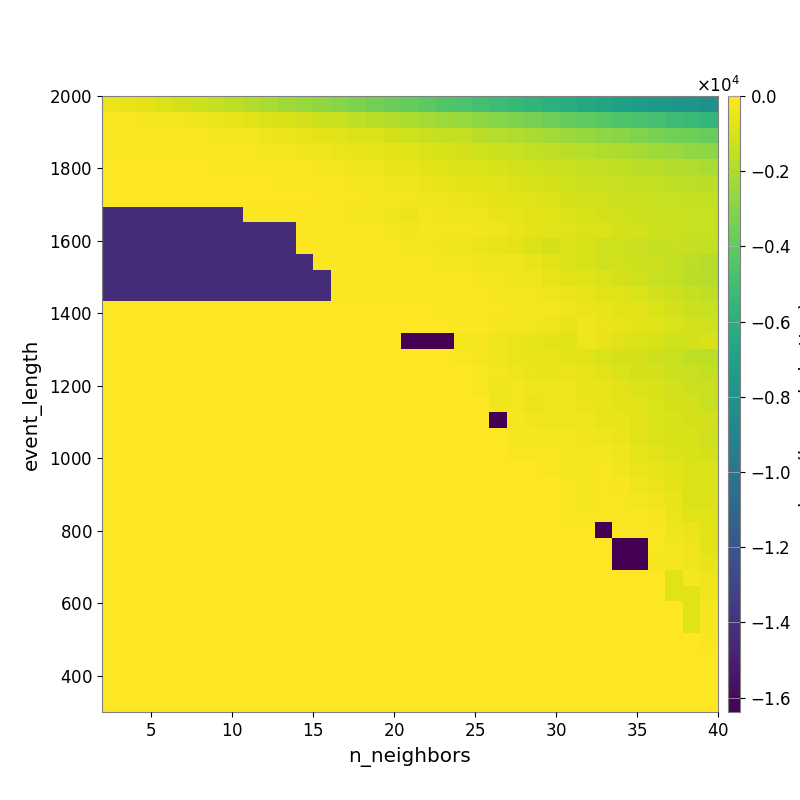

The data file committed next to this chart (first rows):
-4.559850896081973701e+02, -5.579182774190570626e+02, -6.962547752093186091e+02, -8.548929968676145563e+02, -1.027761148440459010e+03, -1.262240698758924736e+03, -1.436711462118511236e+03, -1.646878655440040120e+03, -1.857479524522888369e+03, -2.084958238141226957e+03, -2.319448176273780064e+03, -2.522597402694884750e+03, -2.706814539853230599e+03, -2.946354983169570460e+03, -3.219359534383134360e+03, -3.465064832208468943e+03, -3.676425335250794433e+03, -3.869254883761066594e+03, -4.138599396085324770e+03, -4.415938886003544212e+03, -4.656564329368004110e+03, -4.896557482907806843e+03, -5.167623587410751497e+03, -5.415921940273412474e+03
-1.422349438340648931e+02, -1.663538954898548354e+02, -2.008249012940751754e+02, -2.458918482207989769e+02, -2.919612204554072150e+02, -3.835136338578561208e+02, -4.853176591447490864e+02, -5.978013913027762101e+02, -7.231244064732536572e+02, -8.600986822628096888e+02, -9.623124054850508173e+02, -1.112934760579961221e+03, -1.254082777746466490e+03, -1.385228075698398243e+03, -1.580675380939057277e+03, -1.746503297791538216e+03, -1.875782989390642797e+03, -2.004995908237724962e+03, -2.180559330259642593e+03, -2.398684394847599833e+03, -2.554528318810183464e+03, -2.759636058936094287e+03, -2.947997542758746931e+03, -3.170431082789921220e+03
-8.744936682740117817e+01, -9.462452069278714362e+01, -9.981503407100683489e+01, -1.138527398705812885e+02, -1.306357881400232372e+02, -1.648948014847969432e+02, -2.008737105148836122e+02, -2.436024680560368552e+02, -3.120632421710609492e+02, -4.048261904914868410e+02, -4.971909927728827370e+02, -5.614663708310906713e+02, -6.433896804498932624e+02, -7.565942779924175738e+02, -8.657231299639405506e+02, -9.593475954527864360e+02, -1.072487487310906999e+03, -1.190459010995894914e+03, -1.290593290730065746e+03, -1.409226933419099169e+03, -1.535309639064728572e+03, -1.701237778073311802e+03, -1.836514143706348477e+03, -1.980605913594663662e+03
-7.245170839637262361e+01, -7.245170839637262361e+01, -7.245170839637262361e+01, -7.098340756045428179e+01, -7.643545295097693781e+01, -8.610102458692510652e+01, -1.011935676751312627e+02, -1.342973110533777401e+02, -1.747934562925766784e+02, -2.059976732304038762e+02, -2.708876873979586435e+02, -3.480279945698486586e+02, -3.943117713884300883e+02, -4.521642296753492474e+02, -5.447487608594318544e+02, -6.160563732192706539e+02, -6.789220343473189132e+02, -8.182839299596504361e+02, -8.895209592459196983e+02, -9.608002334183032644e+02, -1.077649177768960499e+03, -1.164551444829287220e+03, -1.271797185648273398e+03, -1.374072158636715358e+03
-6.379908171548788687e+01, -6.379908171548788687e+01, -6.379908171548788687e+01, -6.379908171548788687e+01, -6.251125978516991211e+01, -6.231012093735994029e+01, -6.486310156143039762e+01, -6.828518984419812909e+01, -7.823577284519667785e+01, -9.137016194292431237e+01, -1.151412962537769289e+02, -1.610792178499962120e+02, -2.040829196687010096e+02, -2.845377986587747614e+02, -3.569801982340641757e+02, -4.117002702603624584e+02, -5.165171288906491327e+02, -5.968034626184108902e+02, -6.949498576615158072e+02, -8.011441404406668880e+02, -8.508652958189234141e+02, -9.281177783190356649e+02, -9.982208587817031002e+02, -1.103869110479271967e+03
-5.401594110099514268e+01, -5.401594110099514268e+01, -5.401594110099514268e+01, -5.401594110099514268e+01, -5.401594110099514268e+01, -5.401594110099514268e+01, -5.328999628095653662e+01, -5.339323152000307715e+01, -5.644247734730543442e+01, -6.120214581353005201e+01, -7.623134950219527184e+01, -9.215734619664118554e+01, -1.302352854186375737e+02, -1.866254588083014312e+02, -2.406599658070416012e+02, -2.665041682557708782e+02, -3.301797745697737696e+02, -3.959667483589257699e+02, -4.854277574218798463e+02, -5.480715378847502279e+02, -6.535577831189384597e+02, -7.079688478199964266e+02, -7.920024697068263322e+02, -9.360442381349225798e+02
-4.024398507711038775e+01, -4.024398507711038775e+01, -4.024398507711038775e+01, -4.024398507711038775e+01, -4.024398507711038775e+01, -4.024398507711038775e+01, -4.024398507711038775e+01, -4.032249415377151536e+01, -4.093621258681054798e+01, -4.283111332222164691e+01, -4.604692706091439192e+01, -5.450641864668890690e+01, -8.271845402182455587e+01, -1.319870859914316270e+02, -1.749956351758258393e+02, -1.980351659484691993e+02, -2.487968304282439362e+02, -3.032841693728371411e+02, -3.493589845807237566e+02, -4.300790404204248034e+02, -5.013503041906226372e+02, -5.643108527615189587e+02, -6.439638980249382030e+02, -7.519920167063179406e+02
-1.424794479792027414e+04, -1.424794479792027414e+04, -1.424794479792027414e+04, -1.424794479792027414e+04, -1.424794479792027414e+04, -1.424794479792027414e+04, -1.424794479792027414e+04, -1.424794479792027414e+04, -9.728680234939666605e+01, -7.469974021651472640e+01, -7.469974021651472640e+01, -7.475090397447719681e+01, -8.352133799615806709e+01, -1.535602579294035763e+02, -2.159820179106456521e+02, -3.017003590617068198e+02, -3.677696421998234086e+02, -4.963318631051629950e+02, -2.956818776255349803e+02, -3.335769932528617119e+02, -4.102917926635466301e+02, -4.277923532540147562e+02, -5.182500082168471636e+02, -6.052624160953075716e+02
-1.424794479792027414e+04, -1.424794479792027414e+04, -1.424794479792027414e+04, -1.424794479792027414e+04, -1.424794479792027414e+04, -1.424794479792027414e+04, -1.424794479792027414e+04, -1.424794479792027414e+04, -1.424794479792027414e+04, -1.424794479792027414e+04, -1.424794479792027414e+04, -7.809998887252098143e+01, -7.434011078396824246e+01, -9.166565981924010487e+01, -1.218146441598722305e+02, -1.670735819167017269e+02, -2.496086954810632221e+02, -3.484356679311558764e+02, -2.414094640362307871e+02, -2.836767622180411195e+02, -3.120224909082533031e+02, -3.721345296002661485e+02, -4.435597883600066211e+02, -5.389787213067396578e+02
-1.424794479792027414e+04, -1.424794479792027414e+04, -1.424794479792027414e+04, -1.424794479792027414e+04, -1.424794479792027414e+04, -1.424794479792027414e+04, -1.424794479792027414e+04, -1.424794479792027414e+04, -1.424794479792027414e+04, -1.424794479792027414e+04, -1.424794479792027414e+04, -9.728680234939666605e+01, -8.067372325999612315e+01, -8.036540245563514873e+01, -8.196928050181234937e+01, -1.098314611716616014e+02, -1.422412718342536664e+02, -2.022973048703245240e+02, -2.784237808702020516e+02, -3.363326332685091984e+02, -3.797463784788477597e+02, -4.741951553389192213e+02, -5.650766621424784262e+02, -6.520332186365253619e+02
-1.426042802608607963e+04, -1.426042802608607963e+04, -1.426042802608607963e+04, -1.426042802608607963e+04, -1.426042802608607963e+04, -1.426042802608607963e+04, -1.426042802608607963e+04, -1.426042802608607963e+04, -1.426042802608607963e+04, -1.426042802608607963e+04, -1.426042802608607963e+04, -1.426042802608607963e+04, -8.570534847889693708e+01, -6.847515677504287623e+01, -7.079633588012002576e+01, -7.998722584283456172e+01, -8.455165266205590058e+01, -1.123927706206743125e+02, -1.653856817526227303e+02, -2.249391916087944878e+02, -2.637276973372951829e+02, -3.640939120895773158e+02, -4.018189290724180864e+02, -4.412038999949039635e+02
-1.426042802608607963e+04, -1.426042802608607963e+04, -1.426042802608607963e+04, -1.426042802608607963e+04, -1.426042802608607963e+04, -1.426042802608607963e+04, -1.426042802608607963e+04, -1.426042802608607963e+04, -1.426042802608607963e+04, -1.426042802608607963e+04, -1.426042802608607963e+04, -1.426042802608607963e+04, -1.426042802608607963e+04, -7.367485031635995085e+01, -7.005771578728111137e+01, -7.200508528198233194e+01, -7.553081665151630375e+01, -7.743984590228376419e+01, -1.081336052789492044e+02, -1.293060587440679399e+02, -1.654902358725368572e+02, -2.311414330609344745e+02, -2.856466331045394327e+02, -3.599946742087001894e+02
-1.427735237972464711e+04, -1.427735237972464711e+04, -1.427735237972464711e+04, -1.427735237972464711e+04, -1.427735237972464711e+04, -1.427735237972464711e+04, -1.427735237972464711e+04, -1.427735237972464711e+04, -1.427735237972464711e+04, -1.427735237972464711e+04, -1.427735237972464711e+04, -1.427735237972464711e+04, -1.427735237972464711e+04, -7.805135865715537591e+01, -7.805135865715537591e+01, -6.523998017900520097e+01, -6.888555386034813921e+01, -6.888555386034813921e+01, -8.022309114063425284e+01, -9.285556296623603600e+01, -1.088127158070667662e+02, -1.730735910701429532e+02, -2.050485051785294388e+02, -2.504013218200333029e+02
0.000000000000000000e+00, 0.000000000000000000e+00, 0.000000000000000000e+00, 0.000000000000000000e+00, 0.000000000000000000e+00, 0.000000000000000000e+00, 0.000000000000000000e+00, 0.000000000000000000e+00, 0.000000000000000000e+00, 0.000000000000000000e+00, 0.000000000000000000e+00, 0.000000000000000000e+00, 0.000000000000000000e+00, 0.000000000000000000e+00, 0.000000000000000000e+00, 0.000000000000000000e+00, -4.173970897471233599e+01, -4.531349610069218414e+01, -4.710811246896054172e+01, -6.556342137573311390e+01, -9.958675954898357929e+01, -1.199881036986922851e+02, -1.683373236876922192e+02, -1.994764743566707637e+02
0.000000000000000000e+00, 0.000000000000000000e+00, 0.000000000000000000e+00, 0.000000000000000000e+00, 0.000000000000000000e+00, 0.000000000000000000e+00, 0.000000000000000000e+00, 0.000000000000000000e+00, 0.000000000000000000e+00, 0.000000000000000000e+00, 0.000000000000000000e+00, 0.000000000000000000e+00, 0.000000000000000000e+00, 0.000000000000000000e+00, 0.000000000000000000e+00, 0.000000000000000000e+00, -1.399148143766885255e+01, -1.399148143766885255e+01, -1.399148143766885255e+01, -3.384601370300790535e+01, -8.942830241495319399e+01, -1.004452531595390212e+02, -2.120411333919869321e+02, -2.534085830364452931e+02
0.000000000000000000e+00, 0.000000000000000000e+00, 0.000000000000000000e+00, 0.000000000000000000e+00, 0.000000000000000000e+00, 0.000000000000000000e+00, 0.000000000000000000e+00, 0.000000000000000000e+00, 0.000000000000000000e+00, 0.000000000000000000e+00, 0.000000000000000000e+00, 0.000000000000000000e+00, 0.000000000000000000e+00, 0.000000000000000000e+00, 0.000000000000000000e+00, 0.000000000000000000e+00, 0.000000000000000000e+00, -1.638354040527343750e+04, -1.638354040527343750e+04, -1.638354040527343750e+04, -2.308989971396267720e+02, -2.270151446226905705e+02, -4.281413688761016374e+02, -4.943858302081122815e+02
0.000000000000000000e+00, 0.000000000000000000e+00, 0.000000000000000000e+00, 0.000000000000000000e+00, 0.000000000000000000e+00, 0.000000000000000000e+00, 0.000000000000000000e+00, 0.000000000000000000e+00, 0.000000000000000000e+00, 0.000000000000000000e+00, 0.000000000000000000e+00, 0.000000000000000000e+00, 0.000000000000000000e+00, 0.000000000000000000e+00, 0.000000000000000000e+00, 0.000000000000000000e+00, 0.000000000000000000e+00, 0.000000000000000000e+00, 0.000000000000000000e+00, 0.000000000000000000e+00, -1.713250121819903597e+02, -2.637889004469085990e+02, -3.325098634681370413e+02, -4.863874039659298774e+02
0.000000000000000000e+00, 0.000000000000000000e+00, 0.000000000000000000e+00, 0.000000000000000000e+00, 0.000000000000000000e+00, 0.000000000000000000e+00, 0.000000000000000000e+00, 0.000000000000000000e+00, 0.000000000000000000e+00, 0.000000000000000000e+00, 0.000000000000000000e+00, 0.000000000000000000e+00, 0.000000000000000000e+00, 0.000000000000000000e+00, 0.000000000000000000e+00, 0.000000000000000000e+00, 0.000000000000000000e+00, 0.000000000000000000e+00, 0.000000000000000000e+00, 0.000000000000000000e+00, 0.000000000000000000e+00, -1.712654378917627866e+02, -2.840079692551129256e+02, -3.844257923546612119e+02
0.000000000000000000e+00, 0.000000000000000000e+00, 0.000000000000000000e+00, 0.000000000000000000e+00, 0.000000000000000000e+00, 0.000000000000000000e+00, 0.000000000000000000e+00, 0.000000000000000000e+00, 0.000000000000000000e+00, 0.000000000000000000e+00, 0.000000000000000000e+00, 0.000000000000000000e+00, 0.000000000000000000e+00, 0.000000000000000000e+00, 0.000000000000000000e+00, 0.000000000000000000e+00, 0.000000000000000000e+00, 0.000000000000000000e+00, 0.000000000000000000e+00, 0.000000000000000000e+00, 0.000000000000000000e+00, -1.701954752604166572e+02, -3.318734208422037000e+02, -2.599992999413093457e+02
0.000000000000000000e+00, 0.000000000000000000e+00, 0.000000000000000000e+00, 0.000000000000000000e+00, 0.000000000000000000e+00, 0.000000000000000000e+00, 0.000000000000000000e+00, 0.000000000000000000e+00, 0.000000000000000000e+00, 0.000000000000000000e+00, 0.000000000000000000e+00, 0.000000000000000000e+00, 0.000000000000000000e+00, 0.000000000000000000e+00, 0.000000000000000000e+00, 0.000000000000000000e+00, 0.000000000000000000e+00, 0.000000000000000000e+00, 0.000000000000000000e+00, 0.000000000000000000e+00, 0.000000000000000000e+00, 0.000000000000000000e+00, -3.318734208422037000e+02, -2.599992999413093457e+02
0.000000000000000000e+00, 0.000000000000000000e+00, 0.000000000000000000e+00, 0.000000000000000000e+00, 0.000000000000000000e+00, 0.000000000000000000e+00, 0.000000000000000000e+00, 0.000000000000000000e+00, 0.000000000000000000e+00, 0.000000000000000000e+00, 0.000000000000000000e+00, 0.000000000000000000e+00, 0.000000000000000000e+00, 0.000000000000000000e+00, 0.000000000000000000e+00, 0.000000000000000000e+00, 0.000000000000000000e+00, 0.000000000000000000e+00, 0.000000000000000000e+00, 0.000000000000000000e+00, 0.000000000000000000e+00, 0.000000000000000000e+00, -1.638351135253906250e+04, -2.176474364134616906e+02
0.000000000000000000e+00, 0.000000000000000000e+00, 0.000000000000000000e+00, 0.000000000000000000e+00, 0.000000000000000000e+00, 0.000000000000000000e+00, 0.000000000000000000e+00, 0.000000000000000000e+00, 0.000000000000000000e+00, 0.000000000000000000e+00, 0.000000000000000000e+00, 0.000000000000000000e+00, 0.000000000000000000e+00, 0.000000000000000000e+00, 0.000000000000000000e+00, 0.000000000000000000e+00, 0.000000000000000000e+00, 0.000000000000000000e+00, 0.000000000000000000e+00, 0.000000000000000000e+00, 0.000000000000000000e+00, 0.000000000000000000e+00, 0.000000000000000000e+00, -2.176474364134616906e+02
0.000000000000000000e+00, 0.000000000000000000e+00, 0.000000000000000000e+00, 0.000000000000000000e+00, 0.000000000000000000e+00, 0.000000000000000000e+00, 0.000000000000000000e+00, 0.000000000000000000e+00, 0.000000000000000000e+00, 0.000000000000000000e+00, 0.000000000000000000e+00, 0.000000000000000000e+00, 0.000000000000000000e+00, 0.000000000000000000e+00, 0.000000000000000000e+00, 0.000000000000000000e+00, 0.000000000000000000e+00, 0.000000000000000000e+00, 0.000000000000000000e+00, 0.000000000000000000e+00, 0.000000000000000000e+00, 0.000000000000000000e+00, 0.000000000000000000e+00, -1.360592122395833314e+02
0.000000000000000000e+00, 0.000000000000000000e+00, 0.000000000000000000e+00, 0.000000000000000000e+00, 0.000000000000000000e+00, 0.000000000000000000e+00, 0.000000000000000000e+00, 0.000000000000000000e+00, 0.000000000000000000e+00, 0.000000000000000000e+00, 0.000000000000000000e+00, 0.000000000000000000e+00, 0.000000000000000000e+00, 0.000000000000000000e+00, 0.000000000000000000e+00, 0.000000000000000000e+00, 0.000000000000000000e+00, 0.000000000000000000e+00, 0.000000000000000000e+00, 0.000000000000000000e+00, 0.000000000000000000e+00, 0.000000000000000000e+00, 0.000000000000000000e+00, 0.000000000000000000e+00
0.000000000000000000e+00, 0.000000000000000000e+00, 0.000000000000000000e+00, 0.000000000000000000e+00, 0.000000000000000000e+00, 0.000000000000000000e+00, 0.000000000000000000e+00, 0.000000000000000000e+00, 0.000000000000000000e+00, 0.000000000000000000e+00, 0.000000000000000000e+00, 0.000000000000000000e+00, 0.000000000000000000e+00, 0.000000000000000000e+00, 0.000000000000000000e+00, 0.000000000000000000e+00, 0.000000000000000000e+00, 0.000000000000000000e+00, 0.000000000000000000e+00, 0.000000000000000000e+00, 0.000000000000000000e+00, 0.000000000000000000e+00, 0.000000000000000000e+00, 0.000000000000000000e+00
0.000000000000000000e+00, 0.000000000000000000e+00, 0.000000000000000000e+00, 0.000000000000000000e+00, 0.000000000000000000e+00, 0.000000000000000000e+00, 0.000000000000000000e+00, 0.000000000000000000e+00, 0.000000000000000000e+00, 0.000000000000000000e+00, 0.000000000000000000e+00, 0.000000000000000000e+00, 0.000000000000000000e+00, 0.000000000000000000e+00, 0.000000000000000000e+00, 0.000000000000000000e+00, 0.000000000000000000e+00, 0.000000000000000000e+00, 0.000000000000000000e+00, 0.000000000000000000e+00, 0.000000000000000000e+00, 0.000000000000000000e+00, 0.000000000000000000e+00, 0.000000000000000000e+00
0.000000000000000000e+00, 0.000000000000000000e+00, 0.000000000000000000e+00, 0.000000000000000000e+00, 0.000000000000000000e+00, 0.000000000000000000e+00, 0.000000000000000000e+00, 0.000000000000000000e+00, 0.000000000000000000e+00, 0.000000000000000000e+00, 0.000000000000000000e+00, 0.000000000000000000e+00, 0.000000000000000000e+00, 0.000000000000000000e+00, 0.000000000000000000e+00, 0.000000000000000000e+00, 0.000000000000000000e+00, 0.000000000000000000e+00, 0.000000000000000000e+00, 0.000000000000000000e+00, 0.000000000000000000e+00, 0.000000000000000000e+00, 0.000000000000000000e+00, 0.000000000000000000e+00
0.000000000000000000e+00, 0.000000000000000000e+00, 0.000000000000000000e+00, 0.000000000000000000e+00, 0.000000000000000000e+00, 0.000000000000000000e+00, 0.000000000000000000e+00, 0.000000000000000000e+00, 0.000000000000000000e+00, 0.000000000000000000e+00, 0.000000000000000000e+00, 0.000000000000000000e+00, 0.000000000000000000e+00, 0.000000000000000000e+00, 0.000000000000000000e+00, 0.000000000000000000e+00, 0.000000000000000000e+00, 0.000000000000000000e+00, 0.000000000000000000e+00, 0.000000000000000000e+00, 0.000000000000000000e+00, 0.000000000000000000e+00, 0.000000000000000000e+00, 0.000000000000000000e+00
0.000000000000000000e+00, 0.000000000000000000e+00, 0.000000000000000000e+00, 0.000000000000000000e+00, 0.000000000000000000e+00, 0.000000000000000000e+00, 0.000000000000000000e+00, 0.000000000000000000e+00, 0.000000000000000000e+00, 0.000000000000000000e+00, 0.000000000000000000e+00, 0.000000000000000000e+00, 0.000000000000000000e+00, 0.000000000000000000e+00, 0.000000000000000000e+00, 0.000000000000000000e+00, 0.000000000000000000e+00, 0.000000000000000000e+00, 0.000000000000000000e+00, 0.000000000000000000e+00, 0.000000000000000000e+00, 0.000000000000000000e+00, 0.000000000000000000e+00, 0.000000000000000000e+00
0.000000000000000000e+00, 0.000000000000000000e+00, 0.000000000000000000e+00, 0.000000000000000000e+00, 0.000000000000000000e+00, 0.000000000000000000e+00, 0.000000000000000000e+00, 0.000000000000000000e+00, 0.000000000000000000e+00, 0.000000000000000000e+00, 0.000000000000000000e+00, 0.000000000000000000e+00, 0.000000000000000000e+00, 0.000000000000000000e+00, 0.000000000000000000e+00, 0.000000000000000000e+00, 0.000000000000000000e+00, 0.000000000000000000e+00, 0.000000000000000000e+00, 0.000000000000000000e+00, 0.000000000000000000e+00, 0.000000000000000000e+00, 0.000000000000000000e+00, 0.000000000000000000e+00
0.000000000000000000e+00, 0.000000000000000000e+00, 0.000000000000000000e+00, 0.000000000000000000e+00, 0.000000000000000000e+00, 0.000000000000000000e+00, 0.000000000000000000e+00, 0.000000000000000000e+00, 0.000000000000000000e+00, 0.000000000000000000e+00, 0.000000000000000000e+00, 0.000000000000000000e+00, 0.000000000000000000e+00, 0.000000000000000000e+00, 0.000000000000000000e+00, 0.000000000000000000e+00, 0.000000000000000000e+00, 0.000000000000000000e+00, 0.000000000000000000e+00, 0.000000000000000000e+00, 0.000000000000000000e+00, 0.000000000000000000e+00, 0.000000000000000000e+00, 0.000000000000000000e+00
0.000000000000000000e+00, 0.000000000000000000e+00, 0.000000000000000000e+00, 0.000000000000000000e+00, 0.000000000000000000e+00, 0.000000000000000000e+00, 0.000000000000000000e+00, 0.000000000000000000e+00, 0.000000000000000000e+00, 0.000000000000000000e+00, 0.000000000000000000e+00, 0.000000000000000000e+00, 0.000000000000000000e+00, 0.000000000000000000e+00, 0.000000000000000000e+00, 0.000000000000000000e+00, 0.000000000000000000e+00, 0.000000000000000000e+00, 0.000000000000000000e+00, 0.000000000000000000e+00, 0.000000000000000000e+00, 0.000000000000000000e+00, 0.000000000000000000e+00, 0.000000000000000000e+00
0.000000000000000000e+00, 0.000000000000000000e+00, 0.000000000000000000e+00, 0.000000000000000000e+00, 0.000000000000000000e+00, 0.000000000000000000e+00, 0.000000000000000000e+00, 0.000000000000000000e+00, 0.000000000000000000e+00, 0.000000000000000000e+00, 0.000000000000000000e+00, 0.000000000000000000e+00, 0.000000000000000000e+00, 0.000000000000000000e+00, 0.000000000000000000e+00, 0.000000000000000000e+00, 0.000000000000000000e+00, 0.000000000000000000e+00, 0.000000000000000000e+00, 0.000000000000000000e+00, 0.000000000000000000e+00, 0.000000000000000000e+00, 0.000000000000000000e+00, 0.000000000000000000e+00
0.000000000000000000e+00, 0.000000000000000000e+00, 0.000000000000000000e+00, 0.000000000000000000e+00, 0.000000000000000000e+00, 0.000000000000000000e+00, 0.000000000000000000e+00, 0.000000000000000000e+00, 0.000000000000000000e+00, 0.000000000000000000e+00, 0.000000000000000000e+00, 0.000000000000000000e+00, 0.000000000000000000e+00, 0.000000000000000000e+00, 0.000000000000000000e+00, 0.000000000000000000e+00, 0.000000000000000000e+00, 0.000000000000000000e+00, 0.000000000000000000e+00, 0.000000000000000000e+00, 0.000000000000000000e+00, 0.000000000000000000e+00, 0.000000000000000000e+00, 0.000000000000000000e+00
0.000000000000000000e+00, 0.000000000000000000e+00, 0.000000000000000000e+00, 0.000000000000000000e+00, 0.000000000000000000e+00, 0.000000000000000000e+00, 0.000000000000000000e+00, 0.000000000000000000e+00, 0.000000000000000000e+00, 0.000000000000000000e+00, 0.000000000000000000e+00, 0.000000000000000000e+00, 0.000000000000000000e+00, 0.000000000000000000e+00, 0.000000000000000000e+00, 0.000000000000000000e+00, 0.000000000000000000e+00, 0.000000000000000000e+00, 0.000000000000000000e+00, 0.000000000000000000e+00, 0.000000000000000000e+00, 0.000000000000000000e+00, 0.000000000000000000e+00, 0.000000000000000000e+00
0.000000000000000000e+00, 0.000000000000000000e+00, 0.000000000000000000e+00, 0.000000000000000000e+00, 0.000000000000000000e+00, 0.000000000000000000e+00, 0.000000000000000000e+00, 0.000000000000000000e+00, 0.000000000000000000e+00, 0.000000000000000000e+00, 0.000000000000000000e+00, 0.000000000000000000e+00, 0.000000000000000000e+00, 0.000000000000000000e+00, 0.000000000000000000e+00, 0.000000000000000000e+00, 0.000000000000000000e+00, 0.000000000000000000e+00, 0.000000000000000000e+00, 0.000000000000000000e+00, 0.000000000000000000e+00, 0.000000000000000000e+00, 0.000000000000000000e+00, 0.000000000000000000e+00
0.000000000000000000e+00, 0.000000000000000000e+00, 0.000000000000000000e+00, 0.000000000000000000e+00, 0.000000000000000000e+00, 0.000000000000000000e+00, 0.000000000000000000e+00, 0.000000000000000000e+00, 0.000000000000000000e+00, 0.000000000000000000e+00, 0.000000000000000000e+00, 0.000000000000000000e+00, 0.000000000000000000e+00, 0.000000000000000000e+00, 0.000000000000000000e+00, 0.000000000000000000e+00, 0.000000000000000000e+00, 0.000000000000000000e+00, 0.000000000000000000e+00, 0.000000000000000000e+00, 0.000000000000000000e+00, 0.000000000000000000e+00, 0.000000000000000000e+00, 0.000000000000000000e+00
0.000000000000000000e+00, 0.000000000000000000e+00, 0.000000000000000000e+00, 0.000000000000000000e+00, 0.000000000000000000e+00, 0.000000000000000000e+00, 0.000000000000000000e+00, 0.000000000000000000e+00, 0.000000000000000000e+00, 0.000000000000000000e+00, 0.000000000000000000e+00, 0.000000000000000000e+00, 0.000000000000000000e+00, 0.000000000000000000e+00, 0.000000000000000000e+00, 0.000000000000000000e+00, 0.000000000000000000e+00, 0.000000000000000000e+00, 0.000000000000000000e+00, 0.000000000000000000e+00, 0.000000000000000000e+00, 0.000000000000000000e+00, 0.000000000000000000e+00, 0.000000000000000000e+00
0.000000000000000000e+00, 0.000000000000000000e+00, 0.000000000000000000e+00, 0.000000000000000000e+00, 0.000000000000000000e+00, 0.000000000000000000e+00, 0.000000000000000000e+00, 0.000000000000000000e+00, 0.000000000000000000e+00, 0.000000000000000000e+00, 0.000000000000000000e+00, 0.000000000000000000e+00, 0.000000000000000000e+00, 0.000000000000000000e+00, 0.000000000000000000e+00, 0.000000000000000000e+00, 0.000000000000000000e+00, 0.000000000000000000e+00, 0.000000000000000000e+00, 0.000000000000000000e+00, 0.000000000000000000e+00, 0.000000000000000000e+00, 0.000000000000000000e+00, 0.000000000000000000e+00
